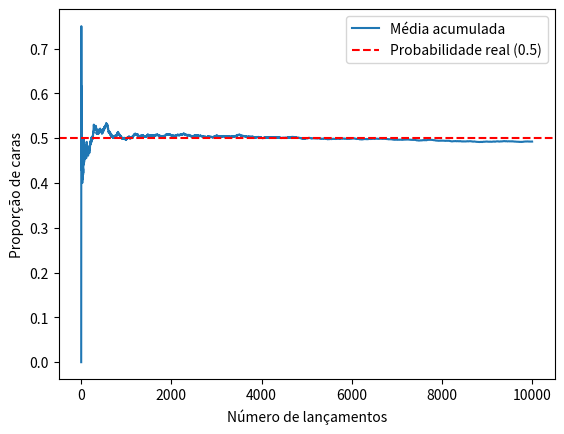

Write Python code to recreate this figure.
import numpy as np
import matplotlib.pyplot as plt

np.random.seed(42)

# Simulando lançamentos de moeda (1 = cara, 0 = coroa)
n_experimentos = 10000
lancamentos = np.random.choice([0, 1], size=n_experimentos, p=[0.5, 0.5])

# Média acumulada
medias_acumuladas = np.cumsum(lancamentos) / np.arange(1, n_experimentos + 1)

plt.plot(medias_acumuladas, label="Média acumulada")
plt.axhline(0.5, color="red", linestyle="--", label="Probabilidade real (0.5)")
plt.xlabel("Número de lançamentos")
plt.ylabel("Proporção de caras")
plt.legend()
plt.show()